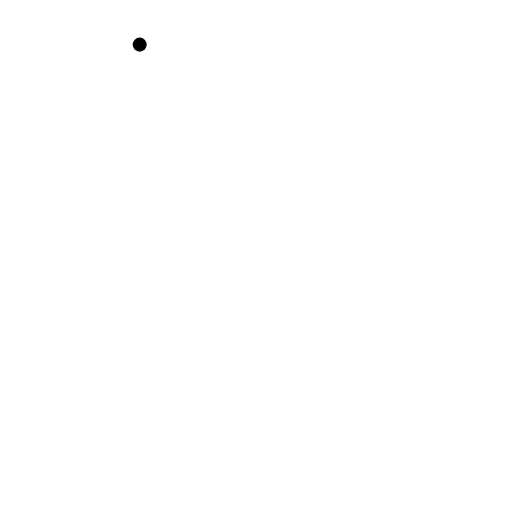
t = 0.00 s
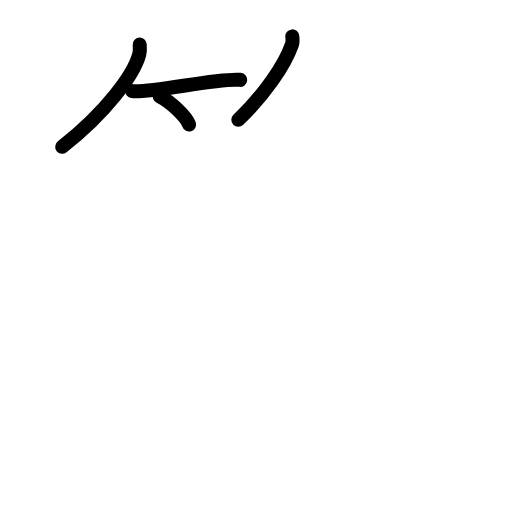
t = 3.63 s
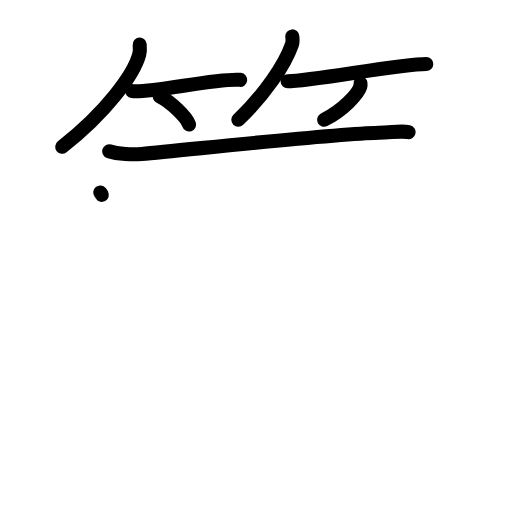
t = 7.13 s
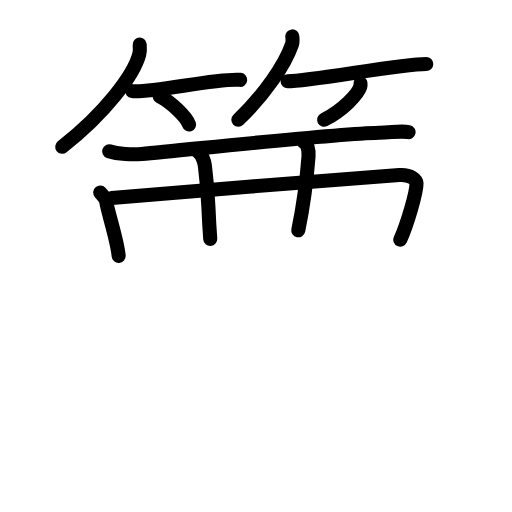
t = 10.88 s
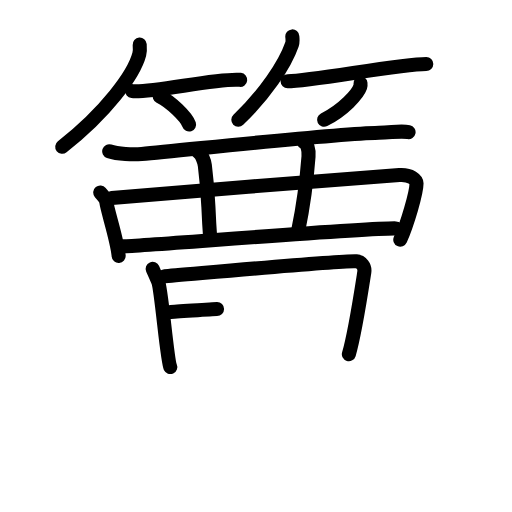
t = 14.25 s
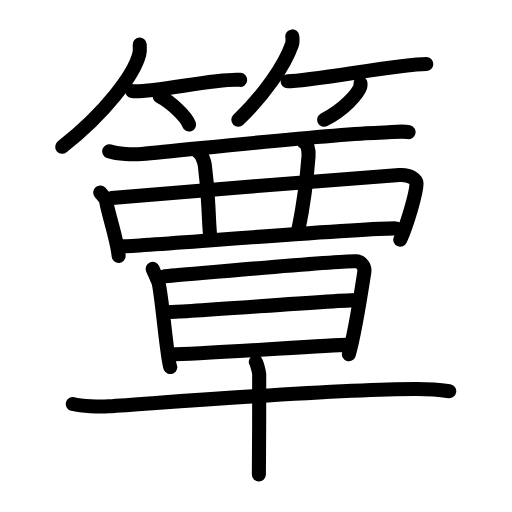
t = 18.00 s

The animated SVG that drew these frames (rendered in a browser with its animation timeline set to each time). Animation: 51 SMIL elements (animate=51); one cycle of 18.00 s.

<?xml version="1.0" encoding="UTF-8"?>
<!--
AniKanjiVG is licensed by CC-BY-SA Paul C. Sommerhoff (https://bitbucket.org/sommerhoff/anikanjivg).
AniKanjiVG uses KanjiVG which is licensed by CC-BY-SA Ulrich Apel (http://kanjivg.tagaini.net).
See also http://creativecommons.org/licenses/by-sa/3.0/
-->
<svg xmlns:kvg='http://kanjivg.tagaini.net' xmlns='http://www.w3.org/2000/svg' width='109' height='109' viewBox='0 0 109 109' style='fill:none;stroke:#000000;stroke-width:3;stroke-linecap:round;stroke-linejoin:round;' id="kvg:kanji_07c1f"><g id="kvg:07c1f" kvg:element="簟"><g id="kvg:07c1f-g1" kvg:element="竹" kvg:variant="true" kvg:position="top" kvg:radical="general"><g id="kvg:07c1f-g2" kvg:position="left"><path id="kvg:07c1f-s1" kvg:type="㇒" d="M29.74,9.5c0.04,0.51,0.1,1.32-0.09,2.06C28.52,15.9,22.5,24,13.25,31.25"><animate attributeName="d" begin="0.0s" dur="0.5s" from="M29.74,9.5C29.74,9.5,29.74,9.5,29.74,9.5" to="M29.74,9.5c0.04,0.51,0.1,1.32-0.09,2.06" />
<animate attributeName="d" begin="0.5s" dur="0.5s" from="M29.74,9.5c0.04,0.51,0.1,1.32-0.09,2.06c0,0,0,0,0,0,0" to="M29.74,9.5c0.04,0.51,0.1,1.32-0.09,2.06C28.52,15.9,22.5,24,13.25,31.25" />
</path>
<path id="kvg:07c1f-s2" kvg:type="㇐b" d="M28.15,19.4c3.92,0.47,18.58-2.92,22.98-2.4"><animate attributeName="d" begin="1.0s" dur="1.0s" from="M28.15,19.4C28.15,19.4,28.15,19.4,28.15,19.4" to="M28.15,19.4c3.92,0.47,18.58-2.92,22.98-2.4" />
<animate attributeName="d" begin="0s" dur="1.0s" from="M-100,-100" to="M-100,-100" />
</path>
<path id="kvg:07c1f-s3" kvg:type="㇔/㇑" d="M34,20.5c2.21,1.06,5.7,4.35,6.25,6"><animate attributeName="d" begin="2.0s" dur="1.0s" from="M34,20.5C34,20.5,34,20.5,34,20.5" to="M34,20.5c2.21,1.06,5.7,4.35,6.25,6" />
<animate attributeName="d" begin="0s" dur="2.0s" from="M-100,-100" to="M-100,-100" />
</path>
</g>
<g id="kvg:07c1f-g3" kvg:position="right"><path id="kvg:07c1f-s4" kvg:type="㇒" d="M62.23,7.75c0.03,0.42,0.14,1.09-0.07,1.68c-1.53,4.4-5.79,10.67-11.42,16.07"><animate attributeName="d" begin="3.0s" dur="0.5s" from="M62.23,7.75C62.23,7.75,62.23,7.75,62.23,7.75" to="M62.23,7.75c0.03,0.42,0.14,1.09-0.07,1.68" />
<animate attributeName="d" begin="3.5s" dur="0.5s" from="M62.23,7.75c0.03,0.42,0.14,1.09-0.07,1.68c0,0,0,0,0,0,0" to="M62.23,7.75c0.03,0.42,0.14,1.09-0.07,1.68c-1.53,4.4-5.79,10.67-11.42,16.07" />
<animate attributeName="d" begin="0s" dur="3.0s" from="M-100,-100" to="M-100,-100" />
</path>
<path id="kvg:07c1f-s5" kvg:type="㇐b" d="M61.23,17.3c5.1,0,23.79-3.66,29.52-3.66"><animate attributeName="d" begin="4.0s" dur="1.0s" from="M61.23,17.3C61.23,17.3,61.23,17.3,61.23,17.3" to="M61.23,17.3c5.1,0,23.79-3.66,29.52-3.66" />
<animate attributeName="d" begin="0s" dur="4.0s" from="M-100,-100" to="M-100,-100" />
</path>
<path id="kvg:07c1f-s6" kvg:type="㇒/㇚" d="M76.74,17.75c0.02,0.18,0.05,0.47-0.04,0.73c-0.53,1.55-3.56,4.94-7.7,7.02"><animate attributeName="d" begin="5.0s" dur="0.5s" from="M76.74,17.75C76.74,17.75,76.74,17.75,76.74,17.75" to="M76.74,17.75c0.02,0.18,0.05,0.47-0.04,0.73" />
<animate attributeName="d" begin="5.5s" dur="0.5s" from="M76.74,17.75c0.02,0.18,0.05,0.47-0.04,0.73c0,0,0,0,0,0,0" to="M76.74,17.75c0.02,0.18,0.05,0.47-0.04,0.73c-0.53,1.55-3.56,4.94-7.7,7.02" />
<animate attributeName="d" begin="0s" dur="5.0s" from="M-100,-100" to="M-100,-100" />
</path>
</g>
</g>
<g id="kvg:07c1f-g4" kvg:element="覃" kvg:variant="true" kvg:position="bottom"><g id="kvg:07c1f-g5" kvg:element="襾" kvg:position="top"><g id="kvg:07c1f-g6" kvg:element="西" kvg:variant="true"><path id="kvg:07c1f-s7" kvg:type="㇐" d="M23.25,32.21c1.81,0.61,5.11,0.73,6.92,0.57c10.14-0.9,39.9-4.21,50.5-4.52c3-0.09,4.81-0.43,6.31-0.13"><animate attributeName="d" begin="6.0s" dur="0.3333333333333333s" from="M23.25,32.21C23.25,32.21,23.25,32.21,23.25,32.21" to="M23.25,32.21c1.81,0.61,5.11,0.73,6.92,0.57" />
<animate attributeName="d" begin="6.333333333333333s" dur="0.3333333333333333s" from="M23.25,32.21c1.81,0.61,5.11,0.73,6.92,0.57c0,0,0,0,0,0,0" to="M23.25,32.21c1.81,0.61,5.11,0.73,6.92,0.57c10.14-0.9,39.9-4.21,50.5-4.52" />
<animate attributeName="d" begin="6.666666666666667s" dur="0.3333333333333333s" from="M23.25,32.21c1.81,0.61,5.11,0.73,6.92,0.57c10.14-0.9,39.9-4.21,50.5-4.52c0,0,0,0,0,0,0" to="M23.25,32.21c1.81,0.61,5.11,0.73,6.92,0.57c10.14-0.9,39.9-4.21,50.5-4.52c3-0.09,4.81-0.43,6.31-0.13" />
<animate attributeName="d" begin="0s" dur="6.0s" from="M-100,-100" to="M-100,-100" />
</path>
<path id="kvg:07c1f-s8" kvg:type="㇑" d="M21.34,40.98c0.53,0.65,1.18,1.18,1.29,2.01c0.28,2.05,2.37,8.23,2.63,11.51"><animate attributeName="d" begin="7.0s" dur="0.5s" from="M21.34,40.98C21.34,40.98,21.34,40.98,21.34,40.98" to="M21.34,40.98c0.53,0.65,1.18,1.18,1.29,2.01" />
<animate attributeName="d" begin="7.5s" dur="0.5s" from="M21.34,40.98c0.53,0.65,1.18,1.18,1.29,2.01c0,0,0,0,0,0,0" to="M21.34,40.98c0.53,0.65,1.18,1.18,1.29,2.01c0.28,2.05,2.37,8.23,2.63,11.51" />
<animate attributeName="d" begin="0s" dur="7.0s" from="M-100,-100" to="M-100,-100" />
</path>
<path id="kvg:07c1f-s9" kvg:type="㇕" d="M23.78,42.17c13.1-1.23,54.49-4.44,61.24-4.91c2.47-0.17,3.63,1.06,3.65,1.77c0.04,1.91-2.01,8.8-3.45,11.99"><animate attributeName="d" begin="8.0s" dur="0.3333333333333333s" from="M23.78,42.17C23.78,42.17,23.78,42.17,23.78,42.17" to="M23.78,42.17c13.1-1.23,54.49-4.44,61.24-4.91" />
<animate attributeName="d" begin="8.333333333333334s" dur="0.3333333333333333s" from="M23.78,42.17c13.1-1.23,54.49-4.44,61.24-4.91c0,0,0,0,0,0,0" to="M23.78,42.17c13.1-1.23,54.49-4.44,61.24-4.91c2.47-0.17,3.63,1.06,3.65,1.77" />
<animate attributeName="d" begin="8.666666666666666s" dur="0.3333333333333333s" from="M23.78,42.17c13.1-1.23,54.49-4.44,61.24-4.91c2.47-0.17,3.63,1.06,3.65,1.77c0,0,0,0,0,0,0" to="M23.78,42.17c13.1-1.23,54.49-4.44,61.24-4.91c2.47-0.17,3.63,1.06,3.65,1.77c0.04,1.91-2.01,8.8-3.45,11.99" />
<animate attributeName="d" begin="0s" dur="8.0s" from="M-100,-100" to="M-100,-100" />
</path>
<path id="kvg:07c1f-s10" kvg:type="㇑" d="M42.18,32.39c0.78,0.43,1.31,1.94,1.43,2.83c0.96,7.69,0.53,7.3,1.15,15.65"><animate attributeName="d" begin="9.0s" dur="0.5s" from="M42.18,32.39C42.18,32.39,42.18,32.39,42.18,32.39" to="M42.18,32.39c0.78,0.43,1.31,1.94,1.43,2.83" />
<animate attributeName="d" begin="9.5s" dur="0.5s" from="M42.18,32.39c0.78,0.43,1.31,1.94,1.43,2.83c0,0,0,0,0,0,0" to="M42.18,32.39c0.78,0.43,1.31,1.94,1.43,2.83c0.96,7.69,0.53,7.3,1.15,15.65" />
<animate attributeName="d" begin="0s" dur="9.0s" from="M-100,-100" to="M-100,-100" />
</path>
<path id="kvg:07c1f-s11" kvg:type="㇑" d="M64.67,30.25c0.72,0.33,1.13,1.53,1.01,3.07c-0.43,5.68-1.02,10.1-2.18,15.7"><animate attributeName="d" begin="10.0s" dur="0.5s" from="M64.67,30.25C64.67,30.25,64.67,30.25,64.67,30.25" to="M64.67,30.25c0.72,0.33,1.13,1.53,1.01,3.07" />
<animate attributeName="d" begin="10.5s" dur="0.5s" from="M64.67,30.25c0.72,0.33,1.13,1.53,1.01,3.07c0,0,0,0,0,0,0" to="M64.67,30.25c0.72,0.33,1.13,1.53,1.01,3.07c-0.43,5.68-1.02,10.1-2.18,15.7" />
<animate attributeName="d" begin="0s" dur="10.0s" from="M-100,-100" to="M-100,-100" />
</path>
<path id="kvg:07c1f-s12" kvg:type="㇐" d="M26.22,52.44c4.76-0.13,51.85-3.96,58.06-3.81"><animate attributeName="d" begin="11.0s" dur="1.0s" from="M26.22,52.44C26.22,52.44,26.22,52.44,26.22,52.44" to="M26.22,52.44c4.76-0.13,51.85-3.96,58.06-3.81" />
<animate attributeName="d" begin="0s" dur="11.0s" from="M-100,-100" to="M-100,-100" />
</path>
</g>
</g>
<g id="kvg:07c1f-g7" kvg:element="早" kvg:position="bottom"><g id="kvg:07c1f-g8" kvg:element="日" kvg:position="top"><path id="kvg:07c1f-s13" kvg:type="㇑" d="M32.5,57.25c0.43,0.98,0.65,1.47,1.15,2.61c0.71,1.63,1.91,16.81,2.6,18.28"><animate attributeName="d" begin="12.0s" dur="0.5s" from="M32.5,57.25C32.5,57.25,32.5,57.25,32.5,57.25" to="M32.5,57.25c0.43,0.98,0.65,1.47,1.15,2.61" />
<animate attributeName="d" begin="12.5s" dur="0.5s" from="M32.5,57.25c0.43,0.98,0.65,1.47,1.15,2.61c0,0,0,0,0,0,0" to="M32.5,57.25c0.43,0.98,0.65,1.47,1.15,2.61c0.71,1.63,1.91,16.81,2.6,18.28" />
<animate attributeName="d" begin="0s" dur="12.0s" from="M-100,-100" to="M-100,-100" />
</path>
<path id="kvg:07c1f-s14" kvg:type="㇕a" d="M35.04,58.8c2.93-0.19,38.14-3.43,40.8-3.17c1.06,0.1,1.92,1.04,1.71,2.37c-0.55,3.5-2,13.07-3.28,17.4"><animate attributeName="d" begin="13.0s" dur="0.3333333333333333s" from="M35.04,58.8C35.04,58.8,35.04,58.8,35.04,58.8" to="M35.04,58.8c2.93-0.19,38.14-3.43,40.8-3.17" />
<animate attributeName="d" begin="13.333333333333334s" dur="0.3333333333333333s" from="M35.04,58.8c2.93-0.19,38.14-3.43,40.8-3.17c0,0,0,0,0,0,0" to="M35.04,58.8c2.93-0.19,38.14-3.43,40.8-3.17c1.06,0.1,1.92,1.04,1.71,2.37" />
<animate attributeName="d" begin="13.666666666666666s" dur="0.3333333333333333s" from="M35.04,58.8c2.93-0.19,38.14-3.43,40.8-3.17c1.06,0.1,1.92,1.04,1.71,2.37c0,0,0,0,0,0,0" to="M35.04,58.8c2.93-0.19,38.14-3.43,40.8-3.17c1.06,0.1,1.92,1.04,1.71,2.37c-0.55,3.5-2,13.07-3.28,17.4" />
<animate attributeName="d" begin="0s" dur="13.0s" from="M-100,-100" to="M-100,-100" />
</path>
<path id="kvg:07c1f-s15" kvg:type="㇐a" d="M36.25,66.41c4.21,0,35.08-2.51,39.83-2.51"><animate attributeName="d" begin="14.0s" dur="1.0s" from="M36.25,66.41C36.25,66.41,36.25,66.41,36.25,66.41" to="M36.25,66.41c4.21,0,35.08-2.51,39.83-2.51" />
<animate attributeName="d" begin="0s" dur="14.0s" from="M-100,-100" to="M-100,-100" />
</path>
<path id="kvg:07c1f-s16" kvg:type="㇐a" d="M36.5,75.43c6.29,0,33.46-2,37.4-2"><animate attributeName="d" begin="15.0s" dur="1.0s" from="M36.5,75.43C36.5,75.43,36.5,75.43,36.5,75.43" to="M36.5,75.43c6.29,0,33.46-2,37.4-2" />
<animate attributeName="d" begin="0s" dur="15.0s" from="M-100,-100" to="M-100,-100" />
</path>
</g>
<g id="kvg:07c1f-g9" kvg:element="十" kvg:position="bottom"><path id="kvg:07c1f-s17" kvg:type="㇐" d="M15.5,86.01c1.98,0.49,5.64,0.63,7.61,0.49c17.17-1.19,49.42-3.74,65.58-3.7c3.31,0,5.29,0.23,6.95,0.48"><animate attributeName="d" begin="16.0s" dur="0.3333333333333333s" from="M15.5,86.01C15.5,86.01,15.5,86.01,15.5,86.01" to="M15.5,86.01c1.98,0.49,5.64,0.63,7.61,0.49" />
<animate attributeName="d" begin="16.333333333333332s" dur="0.3333333333333333s" from="M15.5,86.01c1.98,0.49,5.64,0.63,7.61,0.49c0,0,0,0,0,0,0" to="M15.5,86.01c1.98,0.49,5.64,0.63,7.61,0.49c17.17-1.19,49.42-3.74,65.58-3.7" />
<animate attributeName="d" begin="16.666666666666668s" dur="0.3333333333333333s" from="M15.5,86.01c1.98,0.49,5.64,0.63,7.61,0.49c17.17-1.19,49.42-3.74,65.58-3.7c0,0,0,0,0,0,0" to="M15.5,86.01c1.98,0.49,5.64,0.63,7.61,0.49c17.17-1.19,49.42-3.74,65.58-3.7c3.31,0,5.29,0.23,6.95,0.48" />
<animate attributeName="d" begin="0s" dur="16.0s" from="M-100,-100" to="M-100,-100" />
</path>
<path id="kvg:07c1f-s18" kvg:type="㇑" d="M54.45,77.02c0.22,0.28,0.69,2.08,0.73,2.63c0.04,0.55-0.03,17.88-0.07,21.35"><animate attributeName="d" begin="17.0s" dur="0.5s" from="M54.45,77.02C54.45,77.02,54.45,77.02,54.45,77.02" to="M54.45,77.02c0.22,0.28,0.69,2.08,0.73,2.63" />
<animate attributeName="d" begin="17.5s" dur="0.5s" from="M54.45,77.02c0.22,0.28,0.69,2.08,0.73,2.63c0,0,0,0,0,0,0" to="M54.45,77.02c0.22,0.28,0.69,2.08,0.73,2.63c0.04,0.55-0.03,17.88-0.07,21.35" />
<animate attributeName="d" begin="0s" dur="17.0s" from="M-100,-100" to="M-100,-100" />
</path>
</g>
</g>
</g>
</g>
</svg>
